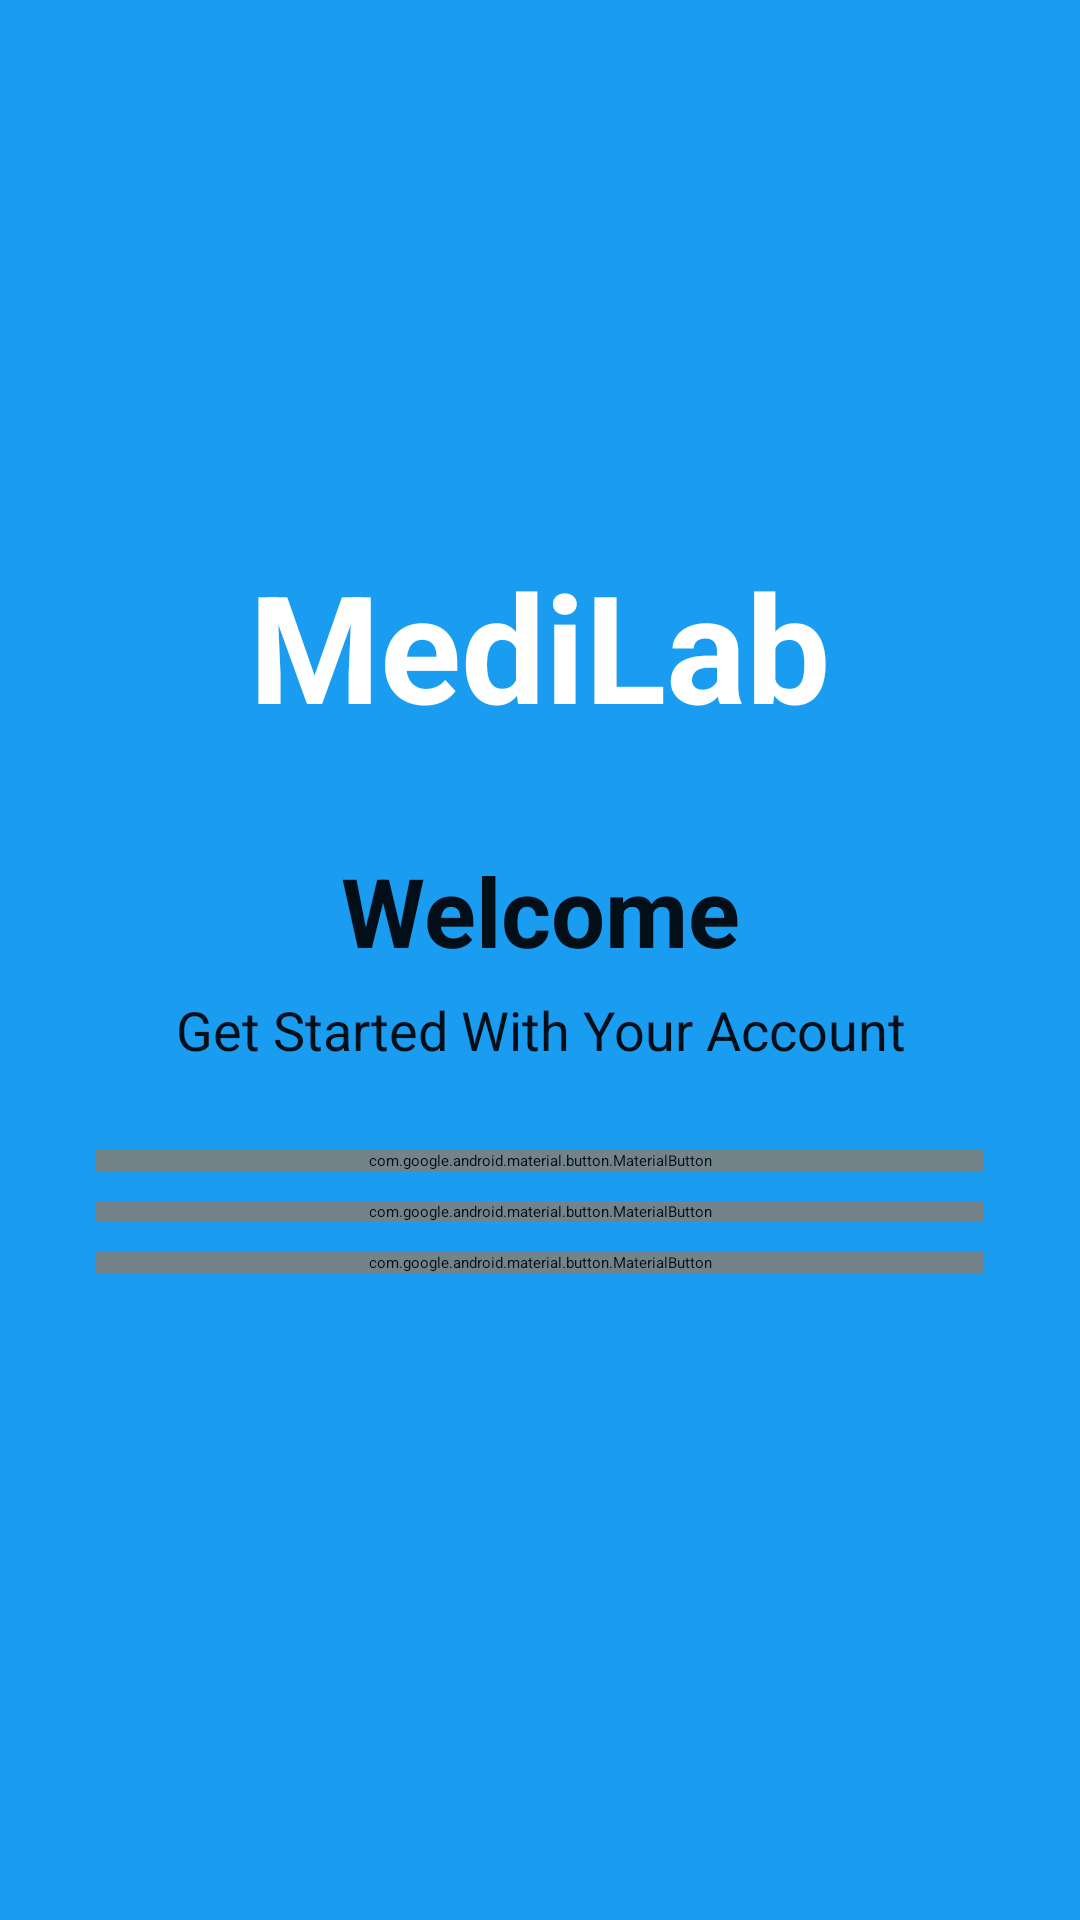

Write the Android layout XML for this screen, with the resource values it uses.
<!-- AndroidManifest.xml: application theme Theme.Medilab -->
<!-- res/layout/activity_landing_page.xml -->
<?xml version="1.0" encoding="utf-8"?>
<androidx.coordinatorlayout.widget.CoordinatorLayout
    xmlns:android="http://schemas.android.com/apk/res/android"
    xmlns:app="http://schemas.android.com/apk/res-auto"
    xmlns:tools="http://schemas.android.com/tools"
    android:layout_width="match_parent"
    android:layout_height="match_parent"
    android:background="@color/blue"
    tools:context=".LandingPage">

    <TextView
        android:layout_width="wrap_content"
        android:layout_height="wrap_content"
        android:text="MediLab"
        android:textSize="50dp"
        android:layout_gravity="center"
        android:textColor="@color/white"
        android:textStyle="bold"
        android:layout_marginBottom="210dp"/>

    <FrameLayout
        android:layout_width="match_parent"
        android:layout_height="400dp"
        android:alpha="0.9"
        android:background="@drawable/bottom_sheet_background"
        app:layout_behavior="com.google.android.material.bottomsheet.BottomSheetBehavior">

        <LinearLayout
            android:layout_width="match_parent"
            android:layout_height="wrap_content"
            android:padding="32dp"
            android:orientation="vertical">

            <TextView
                android:layout_width="match_parent"
                android:layout_height="wrap_content"
                android:text="Welcome"
                android:textSize="32sp"
                android:textAlignment="center"
                android:layout_marginTop="10dp"
                android:textColor="@color/black"
                android:textStyle="bold"/>

            <TextView
                android:layout_width="match_parent"
                android:layout_height="wrap_content"
                android:text="Get Started With Your Account"
                android:textSize="18sp"
                android:textAlignment="center"
                android:textColor="@color/black"
                android:layout_marginTop="6dp"/>

            <com.google.android.material.button.MaterialButton
                android:layout_width="match_parent"
                android:layout_height="wrap_content"
                android:text="SignIn"
                android:layout_marginTop="28dp"
                app:cornerRadius="20dp"/>

            <com.google.android.material.button.MaterialButton
                android:layout_width="match_parent"
                android:layout_height="wrap_content"
                android:text="SignUp"
                android:layout_marginTop="10dp"
                app:cornerRadius="20dp"/>

            <com.google.android.material.button.MaterialButton
                android:layout_width="match_parent"
                android:layout_height="wrap_content"
                android:text="Home"
                android:layout_marginTop="10dp"
                app:cornerRadius="20dp"/>

        </LinearLayout>


    </FrameLayout>

</androidx.coordinatorlayout.widget.CoordinatorLayout>
<!-- resources referenced by this layout -->
<resources>
  <color name="black">#FF000000</color>
  <color name="blue">#1a9df1</color>
  <color name="white">#FFFFFFFF</color>
  <style name="Theme.Medilab" parent="Theme.MaterialComponents.DayNight.NoActionBar">
          
          <item name="colorPrimary">@color/blue</item>
          <item name="colorPrimaryVariant">@color/blue</item>
          <item name="colorOnPrimary">@color/white</item>
          
          <item name="colorSecondary">@color/teal_200</item>
          <item name="colorSecondaryVariant">@color/teal_700</item>
          <item name="colorOnSecondary">@color/black</item>
          
          <item name="android:statusBarColor">?attr/colorPrimaryVariant</item>
          
      </style>
  <color name="teal_200">#FF03DAC5</color>
  <color name="teal_700">#FF018786</color>
</resources>
